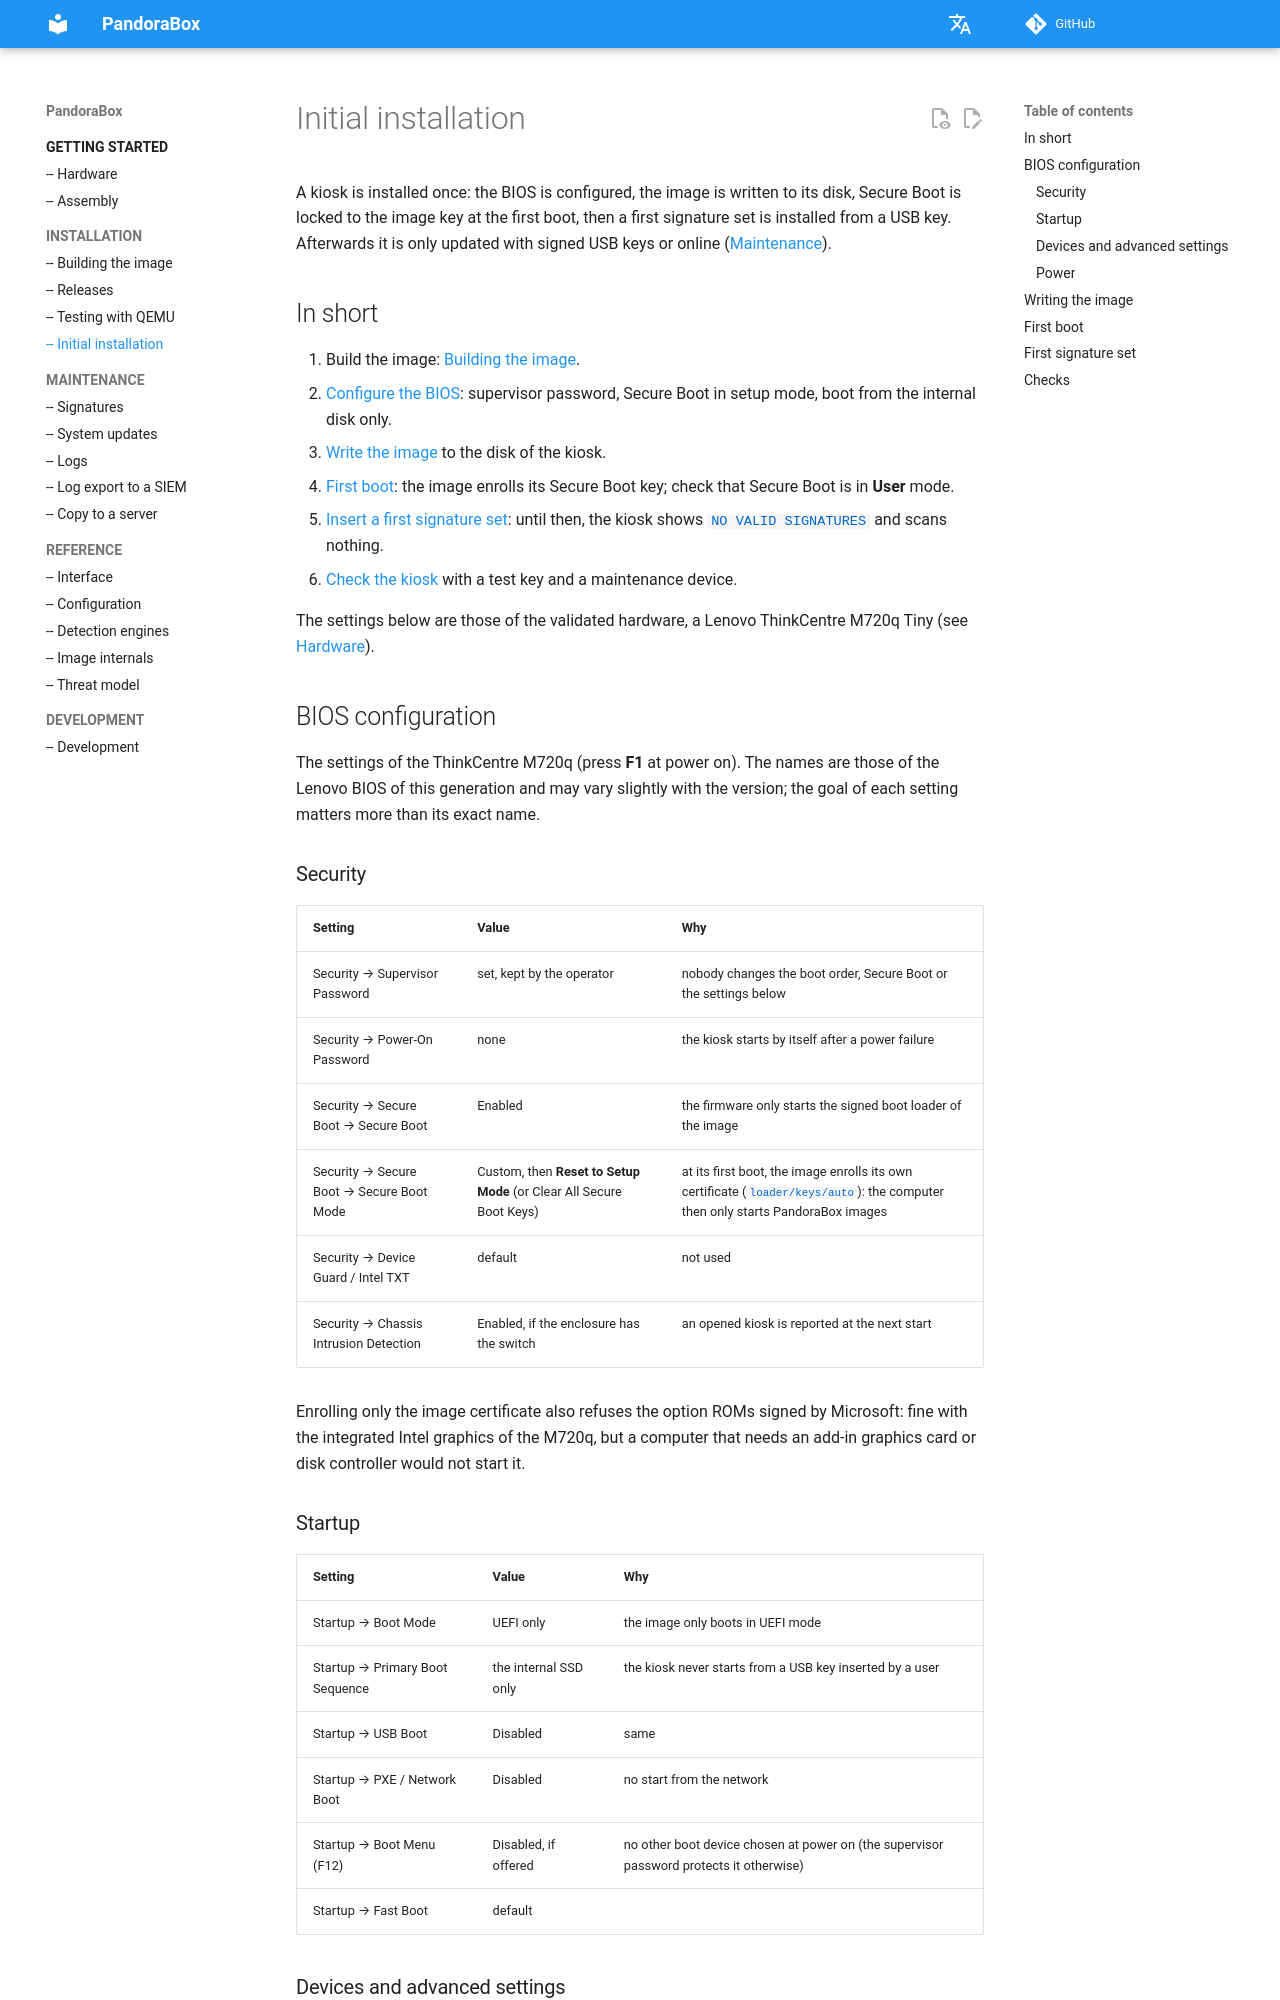

repository: dbarzin/pandora-box · page: install/index.html · generator: mkdocs

# Initial installation

A kiosk is installed once: the BIOS is configured, the image is written to its
disk, Secure Boot is locked to the image key at the first boot, then a first
signature set is installed from a USB key. Afterwards it is only updated with
signed USB keys or online ([Maintenance](update.md)).

## In short

1. Build the image: [Building the image](build.md).
2. [Configure the BIOS](#bios-configuration): supervisor password, Secure
   Boot in setup mode, boot from the internal disk only.
3. [Write the image](#writing-the-image) to the disk of the kiosk.
4. [First boot](#first-boot): the image enrolls its Secure Boot key; check
   that Secure Boot is in **User** mode.
5. [Insert a first signature set](#first-signature-set): until then, the
   kiosk shows `NO VALID SIGNATURES` and scans nothing.
6. [Check the kiosk](#checks) with a test key and a maintenance device.

The settings below are those of the validated hardware, a Lenovo ThinkCentre
M720q Tiny (see [Hardware](hardware.md)).

## BIOS configuration

The settings of the ThinkCentre M720q (press **F1** at power on). The names
are those of the Lenovo BIOS of this generation and may vary slightly with
the version; the goal of each setting matters more than its exact name.

### Security

| Setting | Value | Why |
|---|---|---|
| Security → Supervisor Password | set, kept by the operator | nobody changes the boot order, Secure Boot or the settings below |
| Security → Power-On Password | none | the kiosk starts by itself after a power failure |
| Security → Secure Boot → Secure Boot | Enabled | the firmware only starts the signed boot loader of the image |
| Security → Secure Boot → Secure Boot Mode | Custom, then **Reset to Setup Mode** (or Clear All Secure Boot Keys) | at its first boot, the image enrolls its own certificate (`loader/keys/auto`): the computer then only starts PandoraBox images |
| Security → Device Guard / Intel TXT | default | not used |
| Security → Chassis Intrusion Detection | Enabled, if the enclosure has the switch | an opened kiosk is reported at the next start |

Enrolling only the image certificate also refuses the option ROMs signed by
Microsoft: fine with the integrated Intel graphics of the M720q, but a
computer that needs an add-in graphics card or disk controller would not
start it.

### Startup

| Setting | Value | Why |
|---|---|---|
| Startup → Boot Mode | UEFI only | the image only boots in UEFI mode |
| Startup → Primary Boot Sequence | the internal SSD only | the kiosk never starts from a USB key inserted by a user |
| Startup → USB Boot | Disabled | same |
| Startup → PXE / Network Boot | Disabled | no start from the network |
| Startup → Boot Menu (F12) | Disabled, if offered | no other boot device chosen at power on (the supervisor password protects it otherwise) |
| Startup → Fast Boot | default | |
